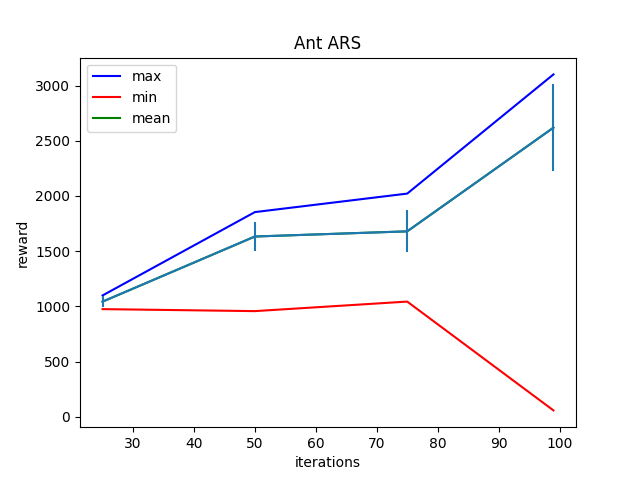

Data behind this chart, as committed beside it:
Iter:25, max:1098.6484375, mean:1042.523681640625, min:974.7826538085938, std:50.658355712890625
Iter:50, max:1854.0687255859375, mean:1632.791748046875, min:956.6935424804688, std:135.71298217773438
Iter:75, max:2021.7353515625, mean:1679.56201171875, min:1043.0296630859375, std:190.5938262939453
Iter:99, max:3101.958984375, mean:2619.41162109375, min:56.9307861328125, std:394.5505065917969
